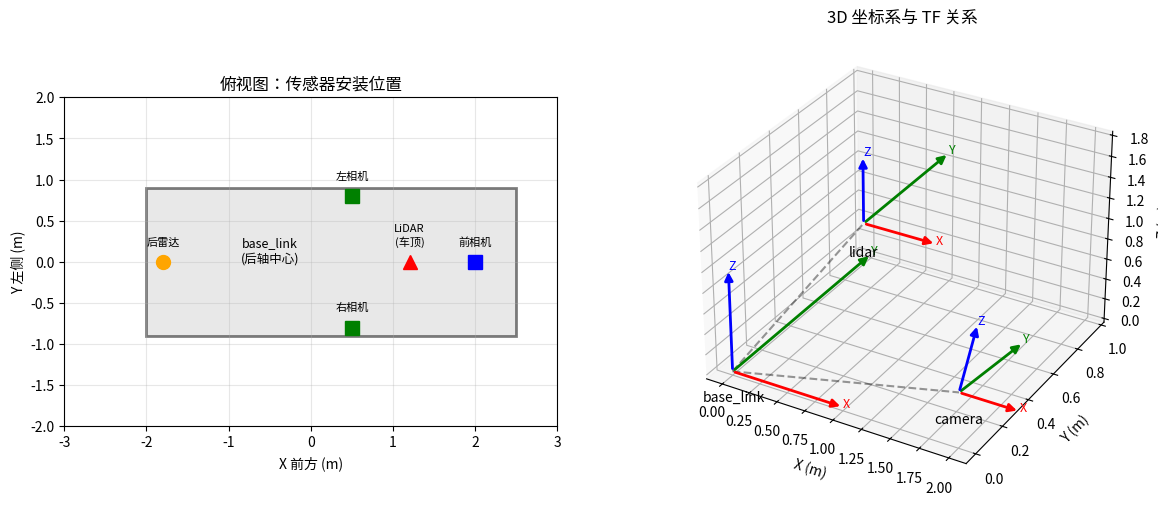

This chart was generated by the following Python code: (Note: this script raises an exception after producing the figure.)
"""
09 坐标系与 TF 树：传感器坐标系、车辆坐标系
实践任务：画出简化的传感器安装位置示意图，标注坐标系
预计时长：20 min
"""

import sys
from pathlib import Path

import matplotlib.pyplot as plt
import numpy as np
from matplotlib.patches import FancyArrowPatch, Rectangle
from mpl_toolkits.mplot3d import proj3d

# ---------------------------------------------------------------------------
# 自动驾驶常见坐标系:
#   - 车辆坐标系 (base_link): 原点通常在车辆后轴中心, X前 Y左 Z上 (ROS 惯例)
#   - LiDAR 坐标系: 原点在雷达光心, 轴向因安装而异
#   - 相机坐标系: 原点在光心, Z 轴沿光轴向前
# TF 树: 描述各坐标系之间的父子关系与变换
#   base_link → lidar_link → (点云数据在此坐标系)
#   base_link → camera_link
# ---------------------------------------------------------------------------


class Arrow3D(FancyArrowPatch):
    """3D 箭头辅助类。"""

    def __init__(self, xs, ys, zs, *args, **kwargs):
        super().__init__((0, 0), (0, 0), *args, **kwargs)
        self._verts3d = [xs, ys, zs]

    def do_3d_projection(self, renderer=None):
        xs3d, ys3d, zs3d = self._verts3d
        xs, ys, zs = proj3d.proj_transform(xs3d, ys3d, zs3d, self.axes.M)
        self.set_positions((xs[0], ys[0]), (xs[1], ys[1]))
        return np.min(zs)


def draw_frame(ax, origin, R, label, scale=0.8):
    """在 3D 图中绘制坐标系（R 的列向量即各轴方向）。"""
    colors = ["r", "g", "b"]
    axis_names = ["X", "Y", "Z"]
    for i in range(3):
        direction = R[:, i] * scale
        end = origin + direction
        arrow = Arrow3D(
            [origin[0], end[0]], [origin[1], end[1]], [origin[2], end[2]],
            mutation_scale=12, lw=2, arrowstyle="-|>", color=colors[i],
        )
        ax.add_artist(arrow)
        ax.text(end[0], end[1], end[2], axis_names[i], color=colors[i], fontsize=9)
    ax.text(origin[0], origin[1], origin[2] - 0.3, label, fontsize=10, ha="center")


def draw_vehicle_topdown(ax):
    """俯视图：车辆与传感器安装位置。"""
    # 车辆轮廓
    car = Rectangle((-2.0, -0.9), 4.5, 1.8, linewidth=2, edgecolor="black", facecolor="lightgray", alpha=0.5)
    ax.add_patch(car)
    ax.annotate("base_link\n(后轴中心)", (-0.5, 0), fontsize=9, ha="center")

    sensors = {
        "LiDAR\n(车顶)": (1.2, 0, "^", "red"),
        "前相机": (2.0, 0, "s", "blue"),
        "左相机": (0.5, 0.8, "s", "green"),
        "右相机": (0.5, -0.8, "s", "green"),
        "后雷达": (-1.8, 0, "o", "orange"),
    }
    for name, (x, y, marker, color) in sensors.items():
        ax.plot(x, y, marker=marker, color=color, markersize=10)
        ax.annotate(name, (x, y), textcoords="offset points", xytext=(0, 12), ha="center", fontsize=8)

    ax.set_xlim(-3, 3)
    ax.set_ylim(-2, 2)
    ax.set_aspect("equal")
    ax.set_xlabel("X 前方 (m)")
    ax.set_ylabel("Y 左侧 (m)")
    ax.set_title("俯视图：传感器安装位置")
    ax.grid(True, alpha=0.3)


def main():
    fig = plt.figure(figsize=(14, 6))

    # --- 左图：俯视图 ---
    ax1 = fig.add_subplot(121)
    draw_vehicle_topdown(ax1)

    # --- 右图：3D 坐标系关系 ---
    ax2 = fig.add_subplot(122, projection="3d")

    # base_link 坐标系（车辆）
    R_base = np.eye(3)
    draw_frame(ax2, np.array([0, 0, 0]), R_base, "base_link", scale=1.0)

    # LiDAR 外参：车顶前方，高度 1.8m，无旋转
    T_lidar = np.array([1.2, 0.0, 1.8])
    R_lidar = np.eye(3)
    draw_frame(ax2, T_lidar, R_lidar, "lidar", scale=0.6)

    # 前相机外参：前保险杠，略向下俯仰 15°
    pitch = np.radians(-15)
    R_cam = np.array([
        [1, 0, 0],
        [0, np.cos(pitch), -np.sin(pitch)],
        [0, np.sin(pitch), np.cos(pitch)],
    ])
    T_cam = np.array([2.0, 0.0, 0.5])
    draw_frame(ax2, T_cam, R_cam, "camera", scale=0.5)

    # 连线表示 TF 关系
    ax2.plot([0, T_lidar[0]], [0, T_lidar[1]], [0, T_lidar[2]], "k--", alpha=0.4)
    ax2.plot([0, T_cam[0]], [0, T_cam[1]], [0, T_cam[2]], "k--", alpha=0.4)

    ax2.set_xlabel("X (m)")
    ax2.set_ylabel("Y (m)")
    ax2.set_zlabel("Z (m)")
    ax2.set_title("3D 坐标系与 TF 关系")

    out = Path(__file__).parent.parent / "output" / "09_coordinate_frames.png"
    out.parent.mkdir(exist_ok=True)
    plt.tight_layout()
    plt.savefig(out, dpi=150)
    print(f"示意图已保存: {out}")

    print("\n=== TF 树结构 ===")
    print("  map")
    print("   └── odom")
    print("        └── base_link  (车辆坐标系)")
    print("             ├── lidar_link  → 点云数据")
    print("             ├── camera_front_link")
    print("             ├── camera_left_link")
    print("             └── camera_right_link")

    plt.show()


if __name__ == "__main__":
    main()
